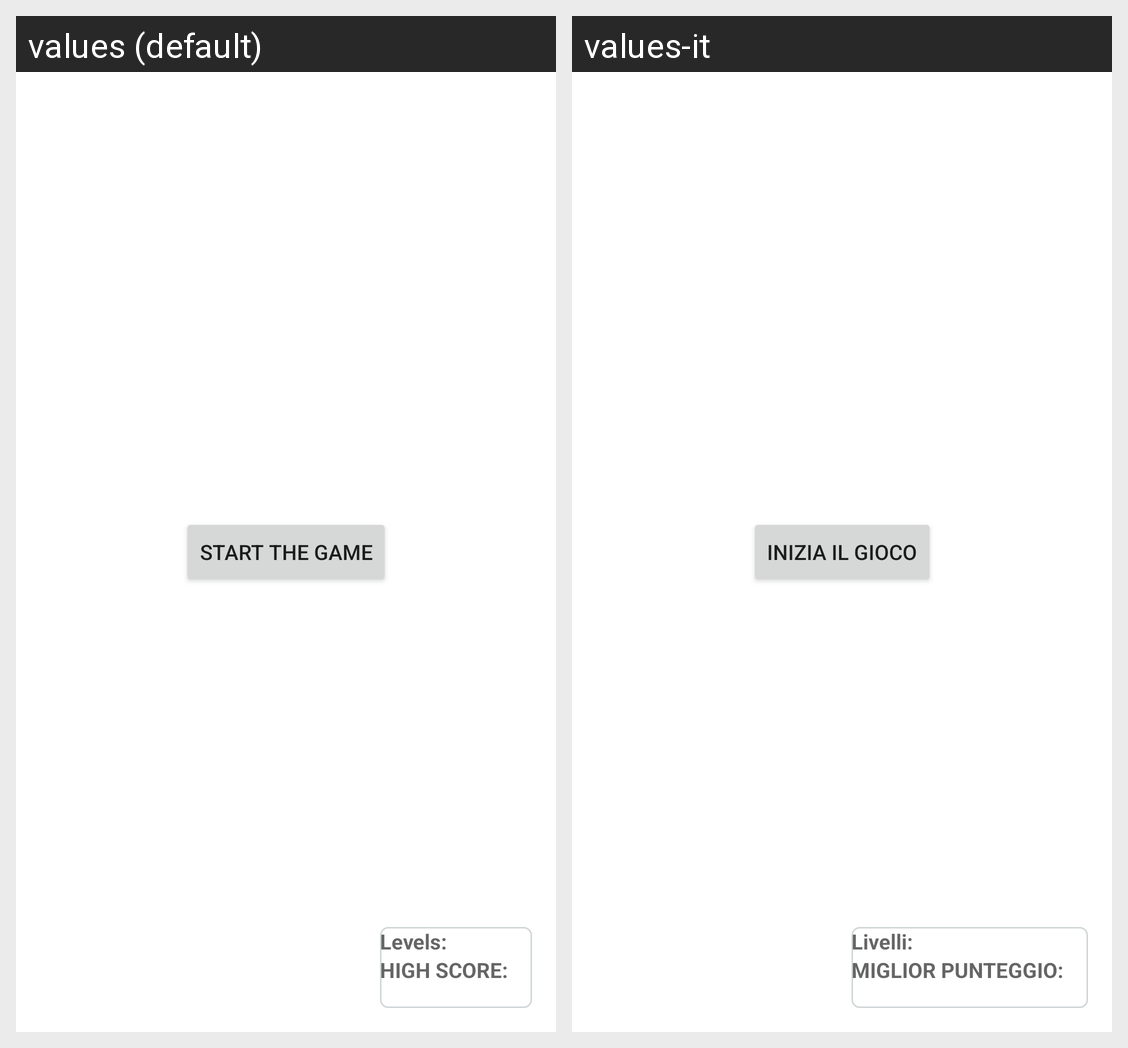

Here is an Android app screen in its default locale and in the app's own translations. Write out the translated-string differences for the strings that appear on this screen.
Android screen res/layout/fragment_start_game.xml rendered under 2 locales, left to right: values (default), values-it. Device: Nexus 5 (rendered at 1080×1920; each locale shown at half size, 540×960, under a caption strip naming it); theme Theme.MapsProject.
Strings drawn on this screen, with the default value and each locale's value (text and hints the layout hard-codes, and strings that could not be matched under every locale, appear in the picture but are not listed):

start_the_game
  values: Start The Game
  values-it: Inizia il Gioco

levels
  values: Levels:
  values-it: Livelli:

high_score
  values: HIGH SCORE:
  values-it: MIGLIOR PUNTEGGIO:
